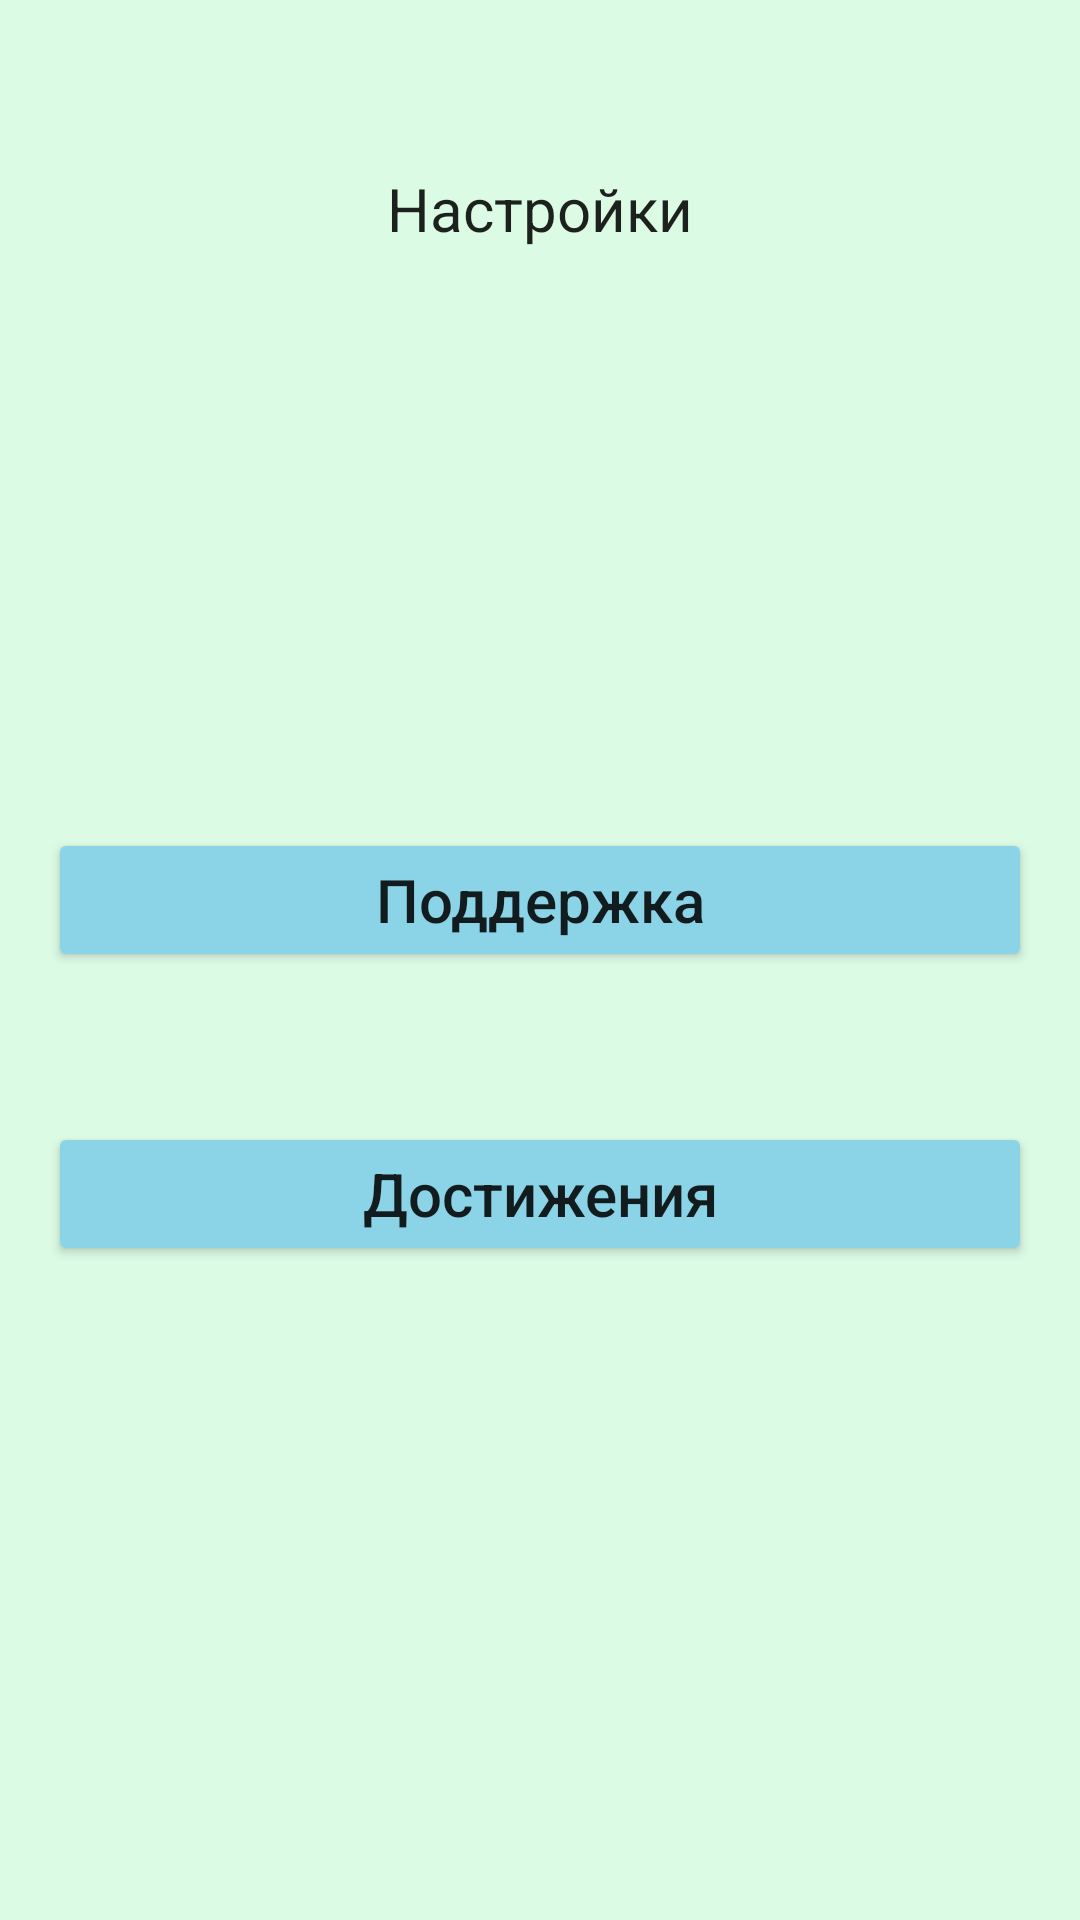

Produce the Android XML layout that renders to this screen, including the resource entries it uses.
<!-- AndroidManifest.xml: application theme MyTheme -->
<!-- res/layout/activity_settings.xml -->
<?xml version="1.0" encoding="utf-8"?>
<androidx.constraintlayout.widget.ConstraintLayout
    xmlns:android="http://schemas.android.com/apk/res/android"
    xmlns:app="http://schemas.android.com/apk/res-auto"
    android:layout_width="match_parent"
    android:layout_height="match_parent"
    android:padding="16dp">

    <ImageView
        android:id="@+id/imageBackOutSettings"
        android:layout_width="35dp"
        android:layout_height="35dp"
        android:layout_marginTop="10dp"

        android:src="@drawable/baseline_arrow_back_ios_new_24"

        app:layout_constraintStart_toStartOf="parent"
        app:layout_constraintTop_toTopOf="parent"/>

    <TextView
        android:id="@+id/settings_text"
        android:layout_width="wrap_content"
        android:layout_height="wrap_content"
        android:layout_marginTop="40dp"

        android:text="Настройки"
        android:textSize="20sp"
        android:textColor="?android:attr/textColorPrimary"

        app:layout_constraintEnd_toEndOf="parent"
        app:layout_constraintStart_toStartOf="parent"
        app:layout_constraintTop_toTopOf="parent" />


    <Button
        android:id="@+id/supportButton"
        android:layout_width="match_parent"
        android:layout_height="wrap_content"

        android:backgroundTint="@color/blue"
        android:text="@string/supportButtonText"
        android:textAllCaps="false"
        android:textColor="?android:attr/textColorPrimary"
        android:textSize="20sp"

        app:layout_constraintBottom_toBottomOf="parent"
        app:layout_constraintLeft_toLeftOf="parent"
        app:layout_constraintRight_toRightOf="parent"
        app:layout_constraintTop_toTopOf="parent"
        app:layout_constraintVertical_bias="0.464" />

    <Button
        android:id="@+id/achievementsButton"
        android:layout_width="match_parent"
        android:layout_height="wrap_content"
        android:layout_marginTop="50dp"

        android:text="@string/achievementsButtonText"
        android:textColor="?android:attr/textColorPrimary"
        android:backgroundTint="@color/blue"
        android:textSize="20sp"
        android:textAllCaps="false"

        app:layout_constraintTop_toBottomOf="@id/supportButton"
        app:layout_constraintRight_toRightOf="parent"
        app:layout_constraintLeft_toLeftOf="parent"/>
</androidx.constraintlayout.widget.ConstraintLayout>
<!-- resources referenced by this layout -->
<resources>
  <color name="blue">#8bd3e7</color>
  <string name="achievementsButtonText">"Достижения"</string>
  <string name="supportButtonText">"Поддержка"</string>
  <style name="MyTheme" parent="Theme.MaterialComponents.DayNight.NoActionBar">
          <item name="android:textColor">@color/black</item>
          <item name="android:textSize">20sp</item>
          <item name="android:windowBackground">@color/light_green</item>
          
          
          <item name="colorPrimary">@color/green</item>
          <item name="colorSurface">@color/colorSurface</item>
          <item name="android:statusBarColor">@color/black</item>
      </style>
  <color name="black">#FF000000</color>
  <color name="light_green">#dcfbe5</color>
  <color name="green">#8cefaa</color>
  <color name="colorSurface">#FFFFFF</color>
</resources>
